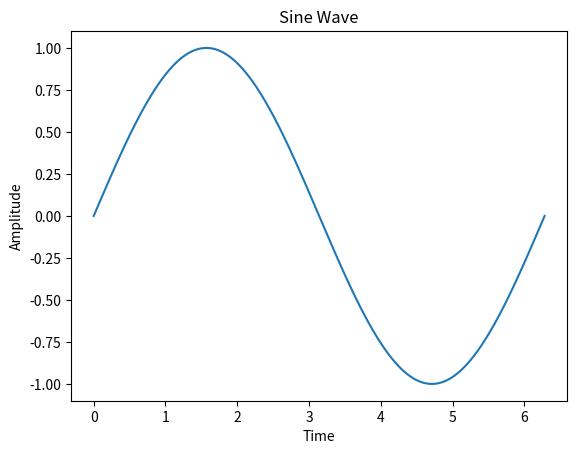

Write the Python code that produced this figure.
# import statements
import numpy as np
import matplotlib.pyplot as plt

# function to plot sine wave
def plot_sine_wave():
    x = np.linspace(0, 2 * np.pi, 1000)
    y = np.sin(x)

    plt.plot(x, y)
    plt.xlabel("Time")
    plt.ylabel("Amplitude")
    plt.title("Sine Wave")
    plt.show()

if __name__ == "__main__":
    plot_sine_wave()